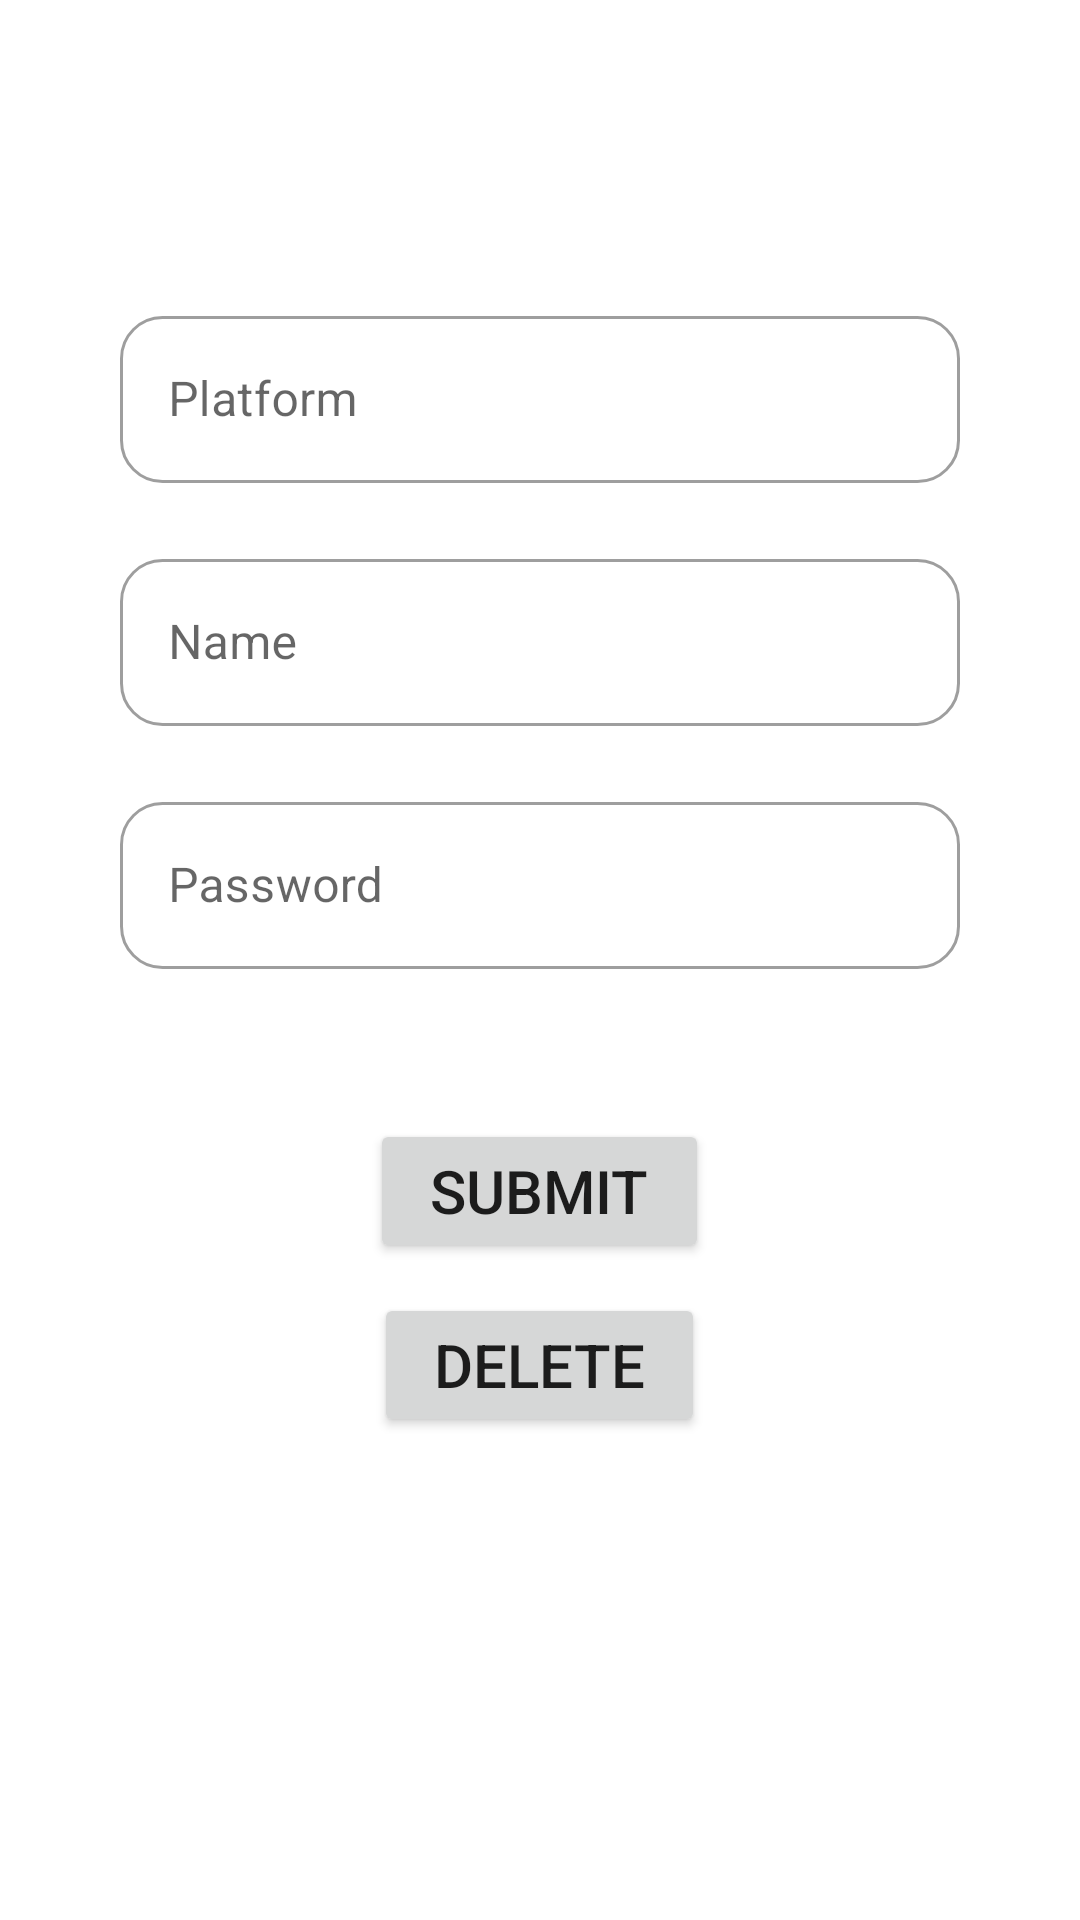

Here is an Android app screen rendered from its layout file. Give the layout XML and the strings, colors and styles it references.
<!-- AndroidManifest.xml: application theme Theme.MyAccounts -->
<!-- res/layout/activity_read.xml -->
<?xml version="1.0" encoding="utf-8"?>
<LinearLayout xmlns:android="http://schemas.android.com/apk/res/android"
    xmlns:tools="http://schemas.android.com/tools"
    android:layout_width="match_parent"
    android:layout_height="match_parent"
    android:gravity="center|top"
    android:orientation="vertical"
    android:paddingHorizontal="40dp"
    tools:context=".ReadActivity">

    <com.google.android.material.textfield.TextInputLayout
        style="@style/Widget.MaterialComponents.TextInputLayout.OutlinedBox"
        android:layout_width="match_parent"
        android:layout_height="wrap_content"
        android:layout_marginTop="100dp"
        android:hint="Platform">

        <com.google.android.material.textfield.TextInputEditText
            android:id="@+id/txtPlatform"
            android:layout_width="match_parent"
            android:layout_height="wrap_content" />

    </com.google.android.material.textfield.TextInputLayout>

    <com.google.android.material.textfield.TextInputLayout
        style="@style/Widget.MaterialComponents.TextInputLayout.OutlinedBox"
        android:layout_width="match_parent"
        android:layout_height="wrap_content"
        android:layout_marginTop="20dp"
        android:hint="Name">

        <com.google.android.material.textfield.TextInputEditText
            android:id="@+id/txtName"
            android:layout_width="match_parent"
            android:layout_height="wrap_content" />

    </com.google.android.material.textfield.TextInputLayout>

    <com.google.android.material.textfield.TextInputLayout
        style="@style/Widget.MaterialComponents.TextInputLayout.OutlinedBox"
        android:layout_width="match_parent"
        android:layout_height="wrap_content"
        android:layout_marginTop="20dp"
        android:hint="Password">

        <com.google.android.material.textfield.TextInputEditText
            android:id="@+id/txtPassword"
            android:layout_width="match_parent"
            android:layout_height="wrap_content" />

    </com.google.android.material.textfield.TextInputLayout>

    <Button
        android:id="@+id/btnSubmit"
        android:layout_width="wrap_content"
        android:layout_height="wrap_content"
        android:layout_marginTop="50dp"
        android:paddingHorizontal="20dp"
        android:paddingVertical="10dp"
        android:text="@string/btnSubmit"
        android:textSize="20sp" />

    <Button
        android:id="@+id/btnDelete"
        android:layout_width="wrap_content"
        android:layout_height="wrap_content"
        android:layout_marginTop="10dp"
        android:paddingHorizontal="20dp"
        android:paddingVertical="10dp"
        android:text="Delete"
        android:textSize="20sp" />


</LinearLayout>
<!-- resources referenced by this layout -->
<resources>
  <string name="btnSubmit">Submit</string>
  <style name="Theme.MyAccounts" parent="Theme.MaterialComponents.DayNight.DarkActionBar">
          
          <item name="colorPrimary">#F50057</item>
          <item name="colorPrimaryVariant">#F50057</item>
          <item name="colorOnPrimary">@color/white</item>
          
          <item name="colorSecondary">@color/teal_200</item>
          <item name="colorSecondaryVariant">@color/teal_700</item>
          <item name="colorOnSecondary">@color/black</item>
          
          <item name="android:statusBarColor">?attr/colorPrimaryVariant</item>
          
          <item name="shapeAppearanceSmallComponent">@style/Corner50</item>
      </style>
  <style name="Corner50">
          <item name="cornerSize">
              25%
          </item>
      </style>
  <!-- not gathered from this repository: default colours our renderer supplied (Android Studio template values) -->
  <color name="teal_200">#FF03DAC5</color>
  <color name="teal_700">#FF018786</color>
  <color name="black">#FF000000</color>
  <color name="white">#FFFFFFFF</color>
</resources>
